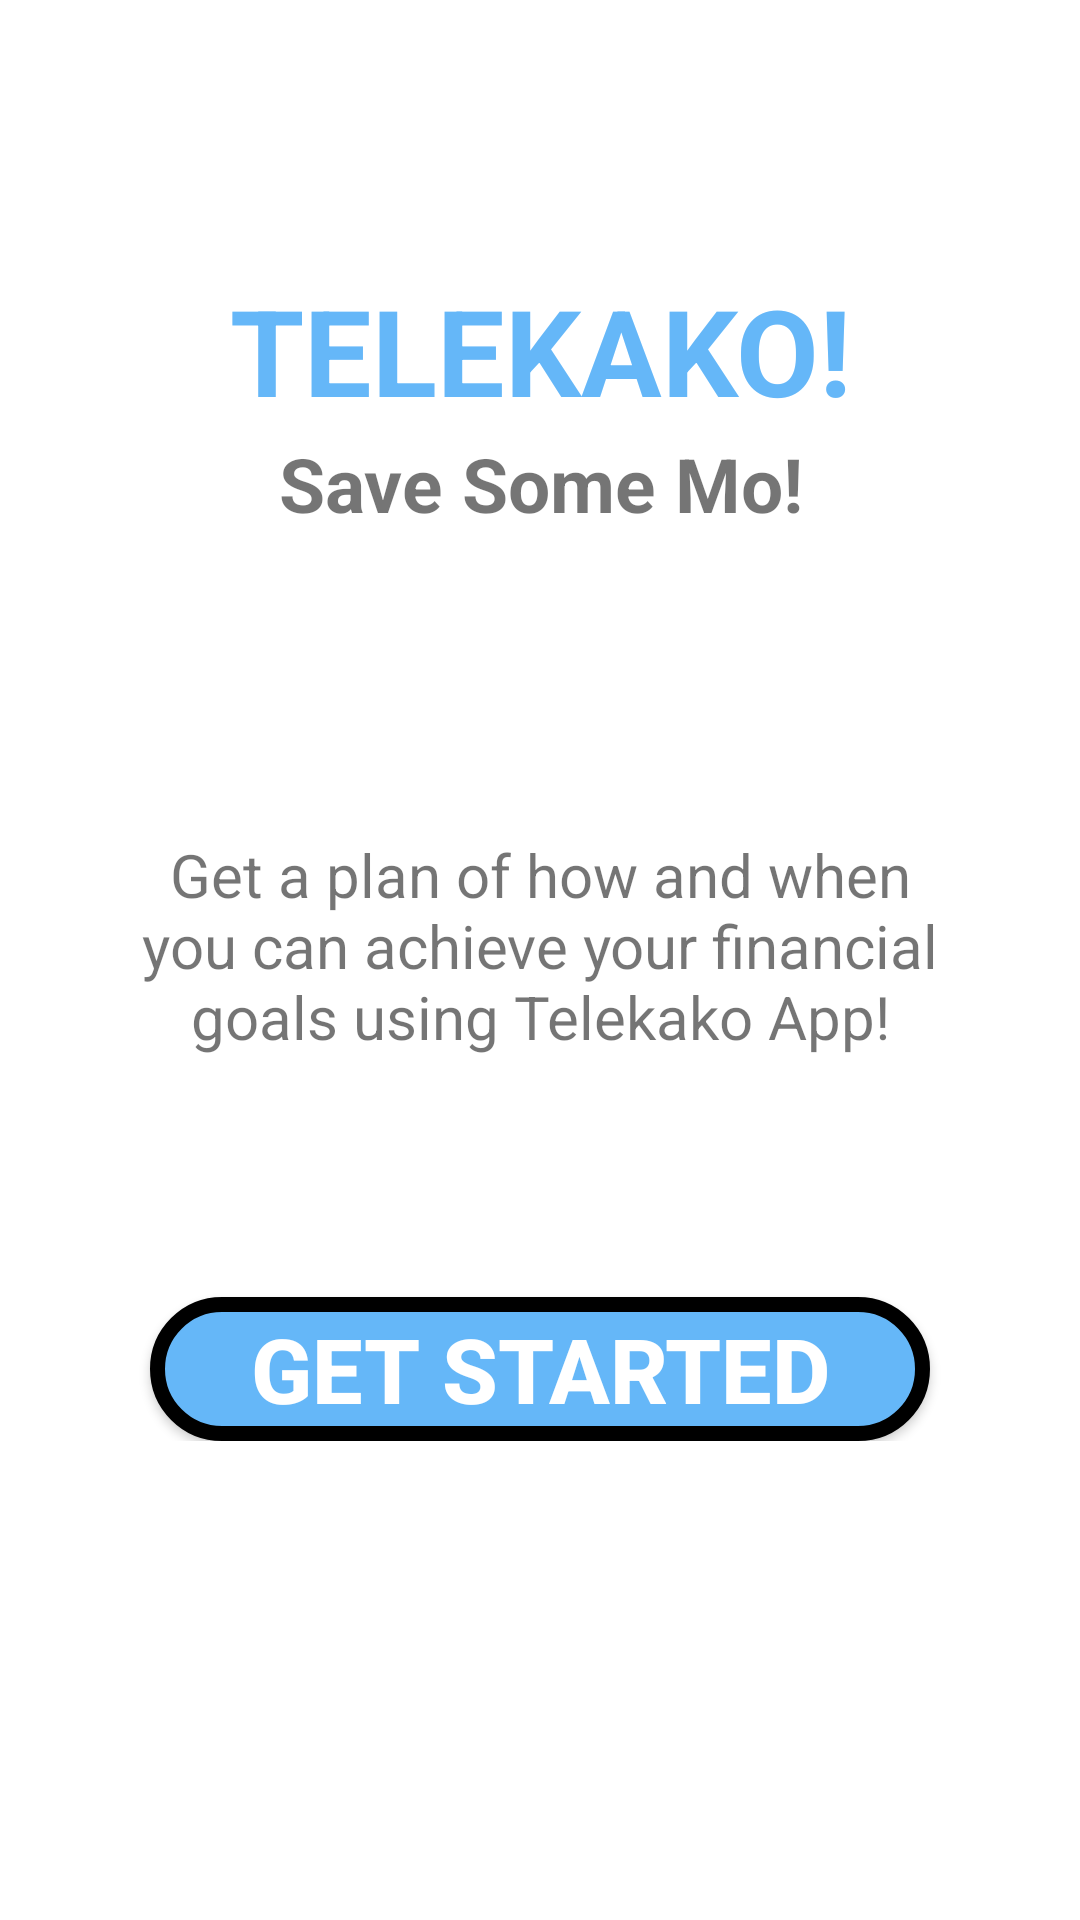

This screen was rendered from an Android layout file. Write that file and the resources it references.
<!-- AndroidManifest.xml: application theme Theme.TELEKAKO -->
<!-- res/layout/activity_main.xml -->
<?xml version="1.0" encoding="utf-8"?>
<LinearLayout xmlns:android="http://schemas.android.com/apk/res/android"
    xmlns:app="http://schemas.android.com/apk/res-auto"
    xmlns:tools="http://schemas.android.com/tools"
    android:layout_width="match_parent"
    android:orientation="vertical"
    android:layout_height="match_parent"
    tools:context=".MainActivity">
         <ScrollView
             android:layout_width="match_parent"
             android:layout_height="match_parent">

             <LinearLayout
                 android:layout_width="match_parent"
                 android:orientation="vertical"
                 android:layout_height="match_parent">

                 <TextView
                     android:layout_width="match_parent"
                     android:text="TELEKAKO!"
                     android:textStyle="bold"
                     android:id="@+id/title1"
                     android:textColor="@color/purple_500"
                     android:textSize="40sp"
                     android:gravity="center"
                     android:layout_marginTop="90dp"
                     android:layout_height="wrap_content">
                 </TextView>
                 <TextView
                     android:layout_below="@+id/title1"
                     android:layout_width="match_parent"
                     android:text="Save Some Mo!"
                     android:textStyle="bold"
                     android:id="@+id/title2"
                     android:gravity="center"
                     android:textSize="25sp"
                     android:layout_marginTop="1dp"
                     android:layout_height="wrap_content">
                 </TextView>

                 <TextView
                     android:layout_below="@id/title1"
                     android:layout_width="wrap_content"
                     android:layout_marginRight="40dp"
                     android:layout_marginLeft="40dp"
                     android:text="Get a plan of how and when you can achieve your financial goals using Telekako App!"
                     android:id="@+id/subtitle"
                     android:textSize="20sp"
                     android:gravity="center"
                     android:layout_marginTop="100dp"
                     android:layout_height="wrap_content">
                 </TextView>
                 <Button
                     android:id="@+id/btngetstarted"
                     android:layout_width="match_parent"
                     android:text="Get Started"
                     android:layout_below="@+id/subtitle"
                     android:textStyle="bold"
                     android:textSize="30sp"
                     android:textColor="@color/white"
                     android:background="@drawable/field_style"
                     android:layout_marginTop="80dp"
                     android:layout_marginLeft="50dp"
                     android:layout_marginRight="50dp"
                     android:layout_height="wrap_content"
                     android:gravity="center">
                 </Button>
             </LinearLayout>

         </ScrollView>



</LinearLayout>
<!-- resources referenced by this layout -->
<resources>
  <color name="purple_500">#65B7F8</color>
  <color name="white">#FFFFFFFF</color>
  <!-- drawable field_style (drawable) -->
  <?xml version="1.0" encoding="utf-8"?>
  <shape xmlns:android="http://schemas.android.com/apk/res/android">
  
      <stroke android:width="5dp"
          android:color="@color/black"/>
      <corners android:radius="37dp"/>
      <solid android:color="@color/purple_200"/>
  </shape>
  <style name="Theme.TELEKAKO" parent="Theme.MaterialComponents.DayNight.NoActionBar">
          
          <item name="colorPrimary">@color/purple_500</item>
          <item name="colorPrimaryVariant">@color/purple_700</item>
          <item name="colorOnPrimary">@color/white</item>
          
          <item name="colorSecondary">@color/teal_200</item>
          <item name="colorSecondaryVariant">@color/teal_700</item>
          <item name="colorOnSecondary">@color/black</item>
          
          <item name="android:statusBarColor" tools:targetApi="l">?attr/colorPrimaryVariant</item>
          
      </style>
  <color name="black">#FF000000</color>
  <color name="purple_200">#65B7F8</color>
  <color name="purple_700">#65B7F8</color>
  <color name="teal_200">#FF03DAC5</color>
  <color name="teal_700">#FF018786</color>
</resources>
